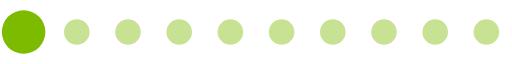
t = 0.00 s
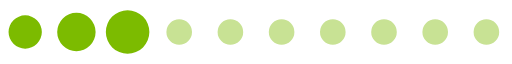
t = 0.26 s
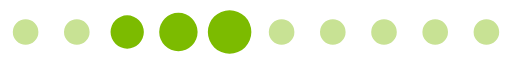
t = 0.52 s
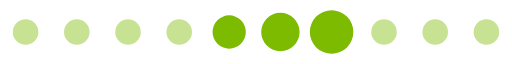
t = 0.78 s
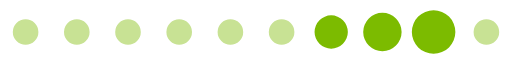
t = 1.04 s
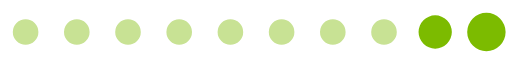
t = 1.30 s

The animated SVG that drew these frames (rendered in a browser with its animation timeline set to each time). Animation: 1 SMIL element (animateTransform=1); one cycle of 1.56 s, repeats indefinitely.

<?xml version="1.0" encoding="utf-8"?>
    <svg xmlns="http://www.w3.org/2000/svg" xmlns:xlink="http://www.w3.org/1999/xlink" width="160px" height="20px" viewBox="0 0 128 16" xml:space="preserve">
        <path fill="#c8e294" d="M6.4,4.8A3.2,3.2,0,1,1,3.2,8,3.2,3.2,0,0,1,6.4,4.8Zm12.8,0A3.2,3.2,0,1,1,16,8,3.2,3.2,0,0,1,19.2,4.8ZM32,4.8A3.2,3.2,0,1,1,28.8,8,3.2,3.2,0,0,1,32,4.8Zm12.8,0A3.2,3.2,0,1,1,41.6,8,3.2,3.2,0,0,1,44.8,4.8Zm12.8,0A3.2,3.2,0,1,1,54.4,8,3.2,3.2,0,0,1,57.6,4.8Zm12.8,0A3.2,3.2,0,1,1,67.2,8,3.2,3.2,0,0,1,70.4,4.8Zm12.8,0A3.2,3.2,0,1,1,80,8,3.2,3.2,0,0,1,83.2,4.8ZM96,4.8A3.2,3.2,0,1,1,92.8,8,3.2,3.2,0,0,1,96,4.8Zm12.8,0A3.2,3.2,0,1,1,105.6,8,3.2,3.2,0,0,1,108.8,4.8Zm12.8,0A3.2,3.2,0,1,1,118.4,8,3.2,3.2,0,0,1,121.6,4.8Z"/>
        <g>
            <path fill="#7cbb00" d="M-42.7,3.84A4.16,4.16,0,0,1-38.54,8a4.16,4.16,0,0,1-4.16,4.16A4.16,4.16,0,0,1-46.86,8,4.16,4.16,0,0,1-42.7,3.84Zm12.8-.64A4.8,4.8,0,0,1-25.1,8a4.8,4.8,0,0,1-4.8,4.8A4.8,4.8,0,0,1-34.7,8,4.8,4.8,0,0,1-29.9,3.2Zm12.8-.64A5.44,5.44,0,0,1-11.66,8a5.44,5.44,0,0,1-5.44,5.44A5.44,5.44,0,0,1-22.54,8,5.44,5.44,0,0,1-17.1,2.56Z"/>
            <animateTransform
                attributeName="transform"
                type="translate"
                values="23 0;36 0;49 0;62 0;74.5 0;87.5 0;100 0;113 0;125.5 0;138.5 0;151.5 0;164.5 0;178 0"
                calcMode="discrete"
                dur="1560ms"
                repeatCount="indefinite"
            />
        </g>
</svg>
